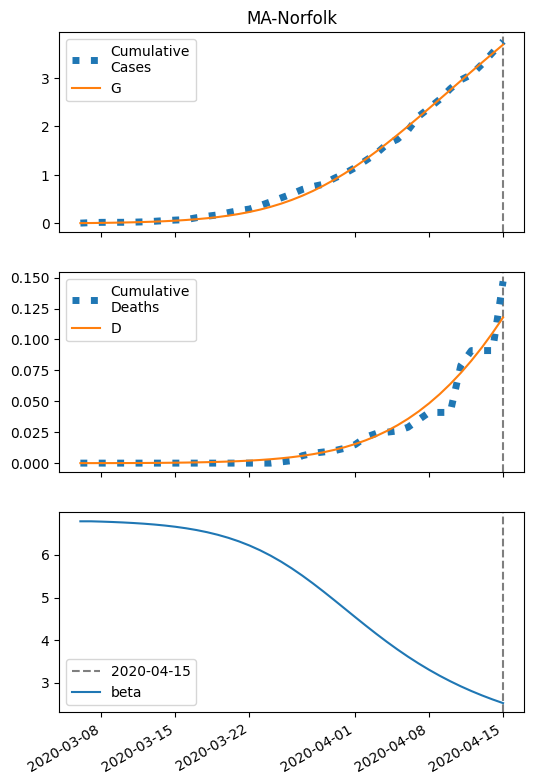

Values plotted in this chart, from the file beside it:
series, 2020-03-06, 2020-03-07, 2020-03-08, 2020-03-09, 2020-03-10, 2020-03-11, 2020-03-12, 2020-03-13, 2020-03-14, 2020-03-15, 2020-03-16, 2020-03-17, 2020-03-18, 2020-03-19, 2020-03-20, 2020-03-21, 2020-03-22, 2020-03-23, 2020-03-24, 2020-03-25, 2020-03-26, 2020-03-27, 2020-03-28
S, 32419, 32417, 32414, 32411, 32407, 32402, 32396, 32389, 32379, 32368, 32355, 32338, 32318, 32294, 32265, 32231, 32189, 32141, 32084, 32018, 31942, 31855, 31757
I, 7.0, 8.619, 10.61, 13.06, 16.06, 19.74, 24.25, 29.77, 36.52, 44.74, 54.73, 66.84, 81.46, 99.05, 120.1, 145.1, 174.7, 209.3, 249.5, 295.6, 348.1, 407, 472.3
IH, 0.28, 0.5522, 0.8815, 1.281, 1.768, 2.361, 3.084, 3.968, 5.049, 6.368, 7.98, 9.946, 12.34, 15.26, 18.79, 23.07, 28.23, 34.43, 41.84, 50.65, 61.06, 73.28, 87.51
IN, 0.28, 0.5275, 0.811, 1.141, 1.531, 1.995, 2.553, 3.227, 4.043, 5.034, 6.239, 7.704, 9.483, 11.64, 14.25, 17.4, 21.18, 25.71, 31.09, 37.46, 44.94, 53.64, 63.69
D, 0.01, 0.01502, 0.02492, 0.04073, 0.0637, 0.09539, 0.1377, 0.193, 0.2642, 0.3547, 0.4689, 0.6119, 0.7903, 1.012, 1.285, 1.622, 2.036, 2.542, 3.159, 3.909, 4.817, 5.912, 7.226
R, 0.0, 0.03532, 0.1021, 0.2051, 0.3504, 0.5459, 0.8012, 1.129, 1.543, 2.063, 2.711, 3.516, 4.51, 5.734, 7.239, 9.081, 11.33, 14.07, 17.4, 21.43, 26.29, 32.12, 39.08
G, 7.0, 9.179, 11.86, 15.15, 19.2, 24.17, 30.26, 37.72, 46.85, 57.99, 71.56, 88.04, 108, 132.1, 161.1, 195.7, 236.9, 285.5, 342.4, 408.5, 484.6, 571.4, 669.2
H, 16207, 16207, 16207, 16207, 16207, 16207, 16207, 16207, 16207, 16207, 16207, 16207, 16207, 16207, 16207, 16207, 16207, 16207, 16207, 16207, 16207, 16207, 16207
beta, 6.787, 6.787, 6.78, 6.771, 6.76, 6.747, 6.731, 6.711, 6.687, 6.659, 6.624, 6.581, 6.531, 6.471, 6.4, 6.316, 6.22, 6.108, 5.982, 5.84, 5.684, 5.514, 5.332
